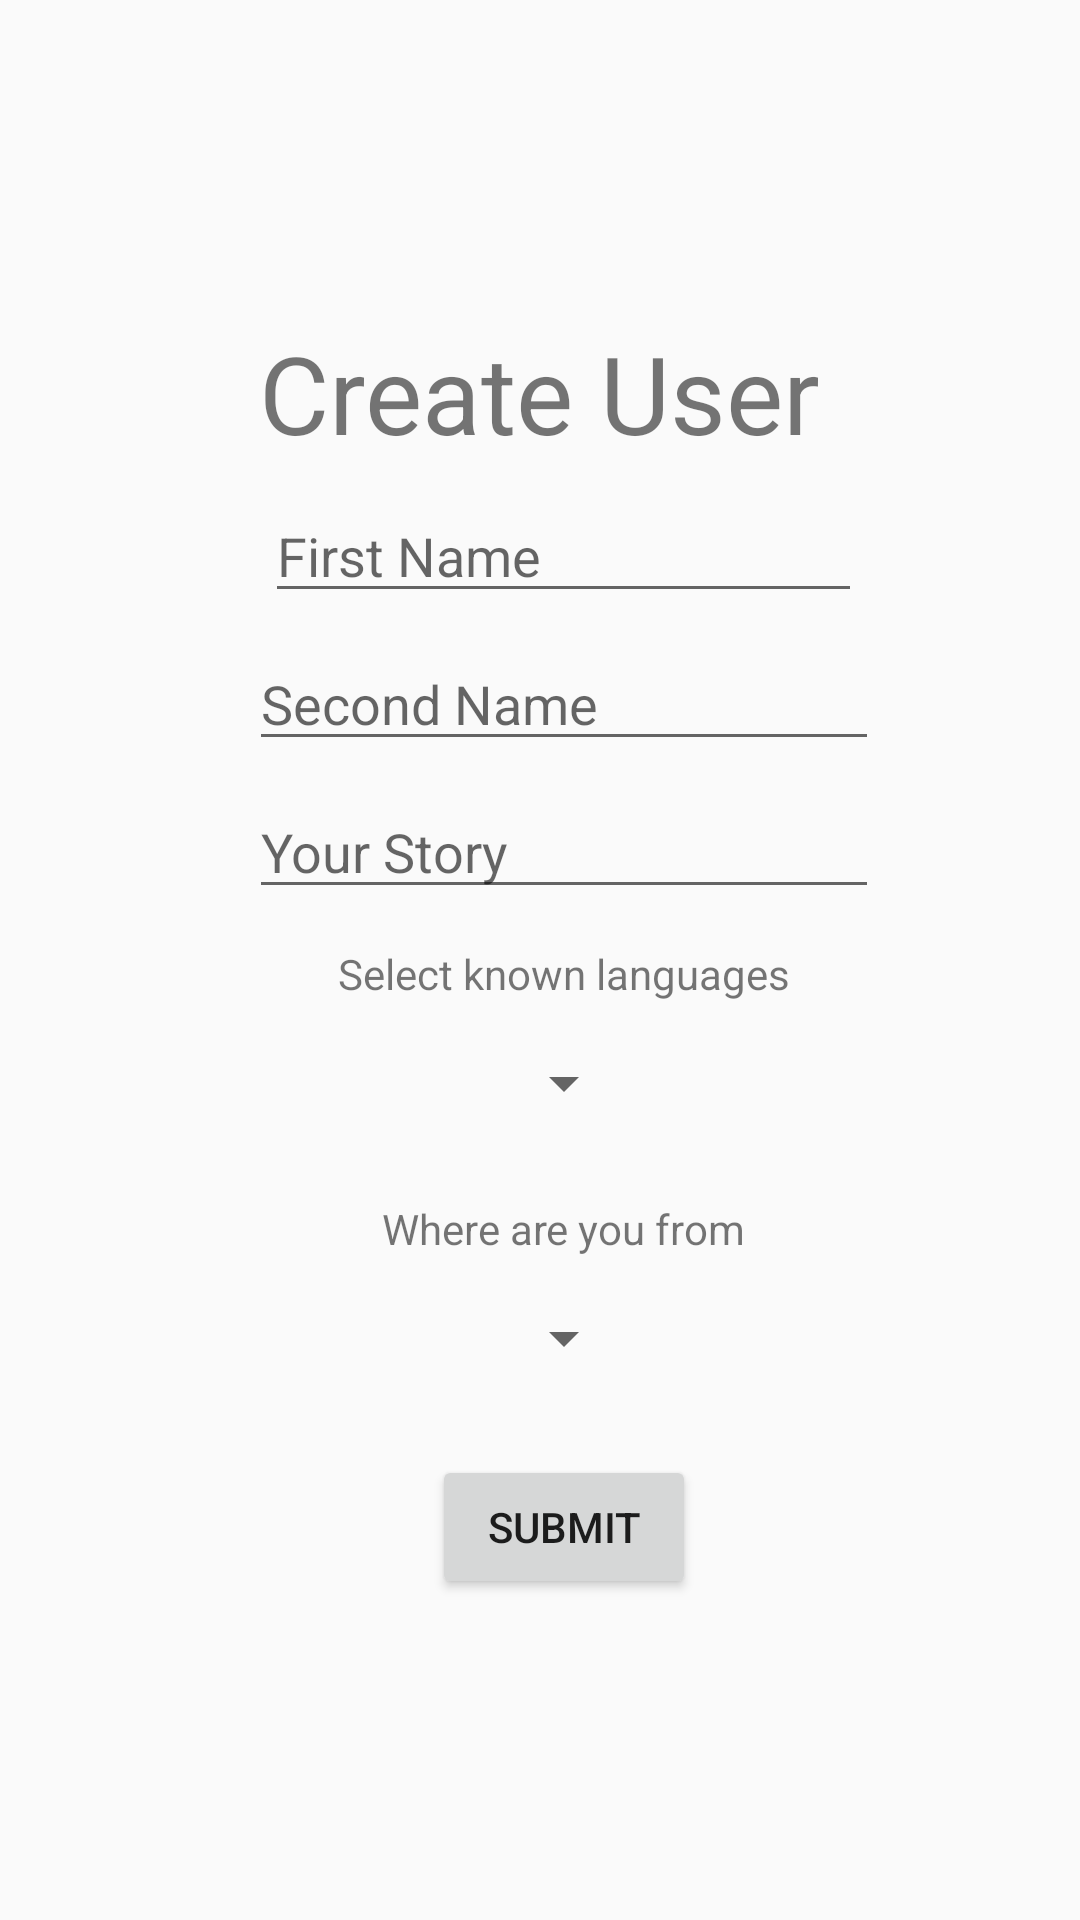

Layout XML and referenced resources for this Android screen:
<!-- AndroidManifest.xml: application theme AppTheme -->
<!-- res/layout/activity_main.xml -->
<?xml version="1.0" encoding="utf-8"?>
<LinearLayout
        xmlns:android="http://schemas.android.com/apk/res/android"
        xmlns:tools="http://schemas.android.com/tools"
        xmlns:app="http://schemas.android.com/apk/res-auto"
        android:id="@+id/linear_layout"
        android:layout_width="match_parent"
        android:layout_height="match_parent"
        tools:context=".MainActivity" android:orientation="vertical"
        android:gravity="center"
>
    <TextView
            android:layout_width="wrap_content"
            android:layout_height="wrap_content"
            android:text="Create User"
            android:textSize="36sp" android:id="@+id/textView"/>
    <EditText
            android:layout_width="199dp"
            android:layout_height="wrap_content"
            android:inputType="textPersonName"
            android:ems="10"
            android:id="@+id/firstNameInput" android:layout_marginTop="8dp"
            android:hint="First Name"
            android:layout_marginStart="8dp"
            android:textAlignment="viewStart"/>
    <EditText
            android:layout_width="wrap_content"
            android:layout_height="wrap_content"
            android:inputType="textPersonName"
            android:ems="10"
            android:id="@+id/secondNameInput" android:layout_marginTop="8dp"
            android:hint="Second Name"
            android:layout_marginStart="8dp"/>
    <EditText
            android:layout_width="wrap_content"
            android:layout_height="wrap_content"
            android:inputType="textPersonName"
            android:ems="10"
            android:id="@+id/storyInput" android:layout_marginTop="8dp"
            android:hint="Your Story "
            android:layout_marginStart="8dp"/>


    <TextView
            android:text="Select known languages"
            android:layout_width="wrap_content"
            android:layout_height="wrap_content" android:id="@+id/textView2"
            android:layout_marginTop="12dp"
            android:layout_marginStart="8dp"
    />
    <Spinner
            android:layout_width="wrap_content"
            android:layout_height="38dp"
            android:id="@+id/languagesSpinner"
            android:layout_marginStart="8dp"
            android:layout_marginTop="8dp"
            android:spinnerMode="dropdown"/>


    <LinearLayout
            android:id="@+id/chosen_languages_layout"
            android:layout_width="match_parent"
            android:layout_height="wrap_content"
            android:orientation="horizontal"
            android:layout_marginStart="8dp"
            android:layout_marginTop="8dp">
    </LinearLayout>

    <TextView
            android:text="Where are you from"
            android:layout_width="wrap_content"
            android:layout_height="wrap_content" android:id="@+id/textView3"
            android:layout_marginTop="12dp"
            android:layout_marginStart="8dp"
    />
    <Spinner
            android:layout_width="wrap_content"
            android:layout_height="38dp" android:id="@+id/fromCountrySpinner"
            android:layout_marginStart="8dp"
            android:layout_marginTop="8dp"
    />

    <LinearLayout
            android:id="@+id/fromCountryLayout"
            android:layout_width="match_parent"
            android:layout_height="wrap_content"
            android:layout_marginStart="8dp"
            android:layout_marginTop="8dp"
            android:orientation="horizontal">

    </LinearLayout>

    
    
    
    
    
    
    
    
    
    
    
    
    

    
    
    
    
    
    

    <Button
            android:text="Submit"
            android:layout_width="wrap_content"
            android:layout_height="wrap_content"
            android:id="@+id/submitButton" android:layout_marginTop="12dp"
            android:onClick="clickSubmitUserButton" android:layout_marginStart="8dp"/>

</LinearLayout>
<!-- resources referenced by this layout -->
<resources>
  <style name="AppTheme" parent="Theme.AppCompat.Light.DarkActionBar">
          
          <item name="colorPrimary">@color/colorPrimary</item>
          <item name="colorPrimaryDark">@color/textColor</item>
          <item name="colorAccent">@color/colorAccent</item>
      </style>
  <color name="colorPrimary">#ff3244</color>
  <color name="textColor">#323232</color>
  <color name="colorAccent">#a050ff</color>
</resources>
